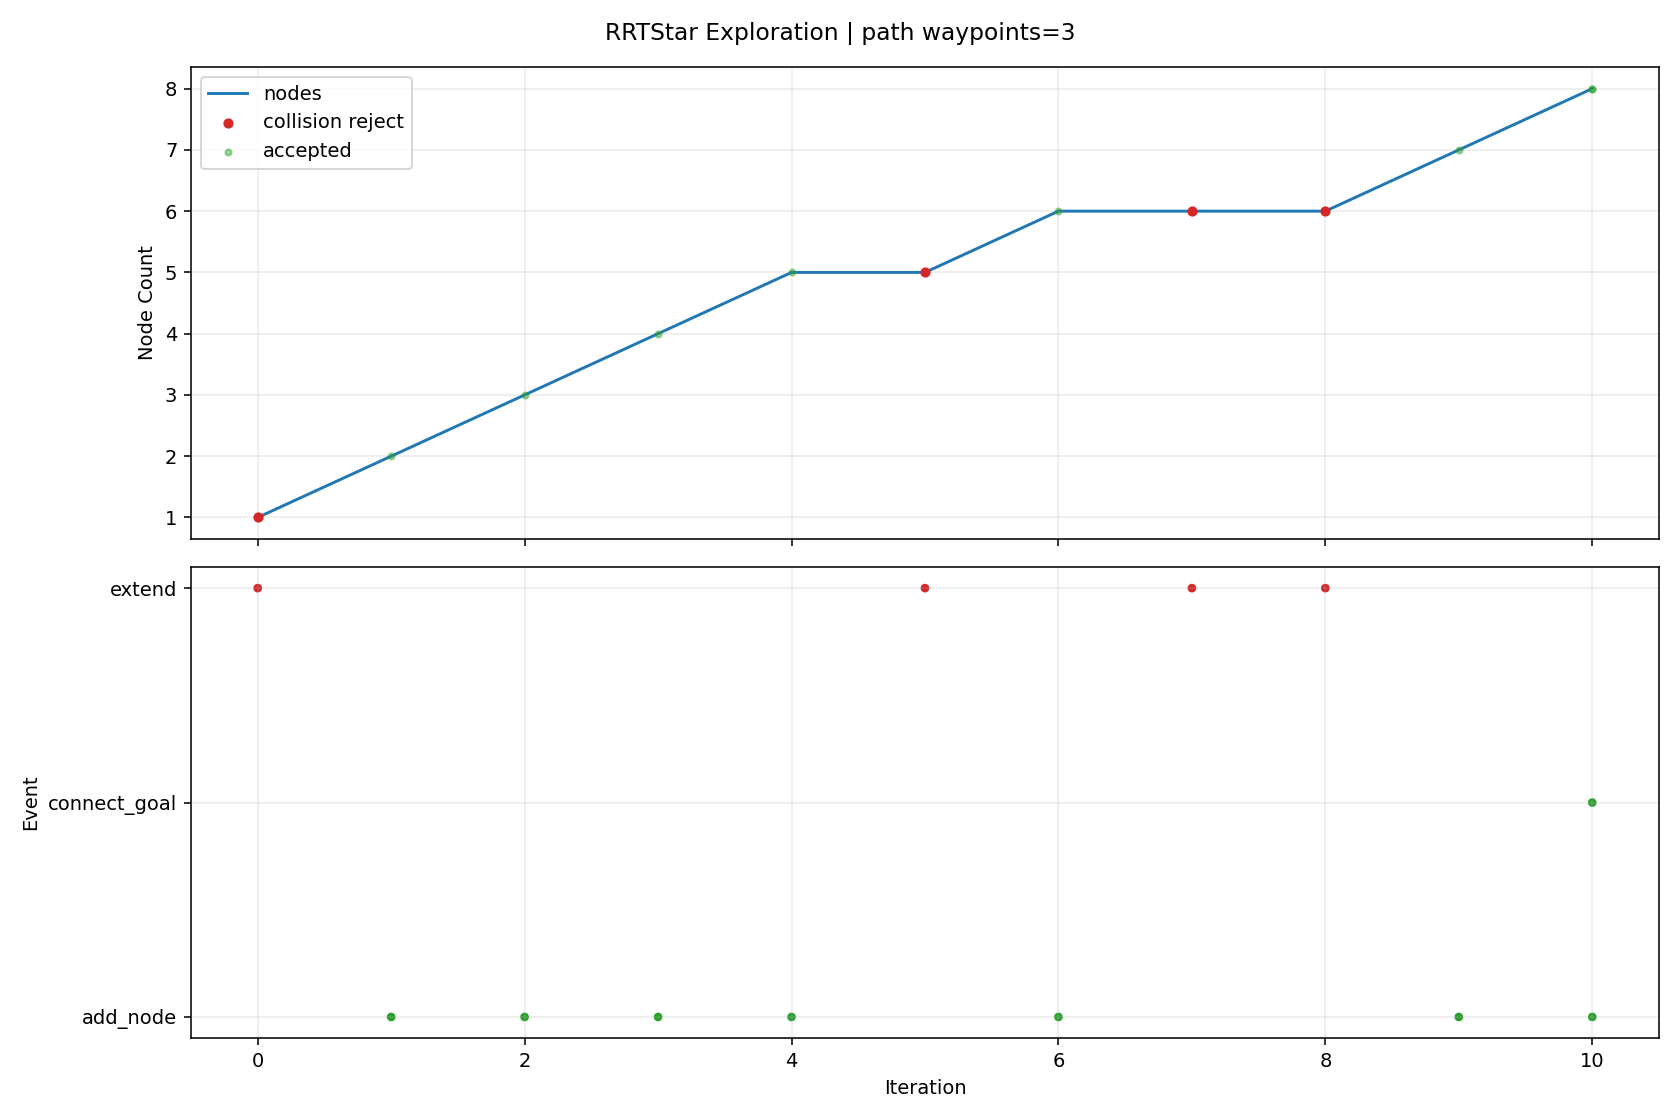

Source data for this figure (header and first rows):
iteration, phase, sample_type, nearest_idx, node_count, accepted, collision, collision_pairs, collision_q, collision_alpha, reason, cost, from_q, to_q, sample_q
0, extend, random, 0, 1, False, True, [["rt_link_end_0", "collision_object_0"]…, [1.297572, 0.962853, -0.771075, 1.293838…, 0.5, extend_edge_collision, , [1.193852, 1.0, -0.745445, 1.416575, -0.…, [1.401292, 0.925706, -0.796705, 1.1711, …, [3.59833, 0.138849, -1.339609, -1.428766…
1, add_node, random, 0, 2, True, False, , , , best_parent=0, 0.08, [1.193852, 1.0, -0.745445, 1.416575, -0.…, [1.62642, 0.997931, -0.672576, 1.502643,…, [5.674547, 0.978571, 0.009361, 2.308097,…
2, add_node, random, 1, 3, True, False, , , , best_parent=0, 0.1341, [1.193852, 1.0, -0.745445, 1.416575, -0.…, [1.748298, 0.917874, -0.482431, 1.36328,…, [3.314233, -0.110736, 1.96062, -0.427306…
3, add_node, goal_bias, 0, 4, True, False, , , , best_parent=0, 0.08, [1.193852, 1.0, -0.745445, 1.416575, -0.…, [1.504718, 1.0, -0.539719, 1.282296, -0.…, [1.853467, 1.0, -0.308924, 1.131653, -0.…
4, add_node, random, 2, 5, True, False, , , , best_parent=0, 0.1834, [1.193852, 1.0, -0.745445, 1.416575, -0.…, [1.867616, 0.807218, -0.649477, 1.436221…, [2.956602, -0.202708, -2.174061, 2.10194…
5, extend, random, 4, 5, False, True, [["rt_link_end_0", "collision_object_0"]…, [1.923333, 0.762384, -0.71056, 1.309481,…, 0.5, extend_edge_collision, , [1.867616, 0.807218, -0.649477, 1.436221…, [1.97905, 0.71755, -0.771643, 1.182742, …, [2.763251, 0.086524, -1.63137, -0.601085…
6, add_node, random, 3, 6, True, False, , , , best_parent=0, 0.1378, [1.193852, 1.0, -0.745445, 1.416575, -0.…, [1.76434, 0.984516, -0.373708, 1.093825,…, [3.87025, 0.85892, 0.972885, -0.434948, …
7, extend, random, 4, 6, False, True, [["rt_link_end_0", "collision_object_0"]…, [1.905607, 0.785591, -0.671144, 1.411453…, 0.8571, extend_edge_collision, , [1.867616, 0.807218, -0.649477, 1.436221…, [1.911939, 0.781986, -0.674755, 1.407325…, [2.304603, 0.558454, -0.8987, 1.15133, -…
8, extend, random, 4, 6, False, True, [["rt_link_end_0", "collision_object_0"]…, [1.868873, 0.806175, -0.654484, 1.330104…, 0.4286, extend_edge_collision, , [1.867616, 0.807218, -0.649477, 1.436221…, [1.870549, 0.804784, -0.66116, 1.188614,…, [1.900552, 0.779888, -0.78066, -1.34395,…
9, add_node, random, 4, 7, True, False, , , , best_parent=0, 0.2383, [1.193852, 1.0, -0.745445, 1.416575, -0.…, [1.902775, 0.755088, -0.510441, 1.520776…, [2.242771, 0.250978, 0.834056, 2.338437,…
10, add_node, goal_bias, 5, 8, True, False, , , , best_parent=0, 0.1659, [1.193852, 1.0, -0.745445, 1.416575, -0.…, [1.846597, 0.998806, -0.313917, 1.128737…, [1.853467, 1.0, -0.308924, 1.131653, -0.…
10, connect_goal, , 7, 8, True, False, , , , periodic_goal_connected, 0.1726, [1.846597, 0.998806, -0.313917, 1.128737…, [1.853467, 1.0, -0.308924, 1.131653, -0.…, 
